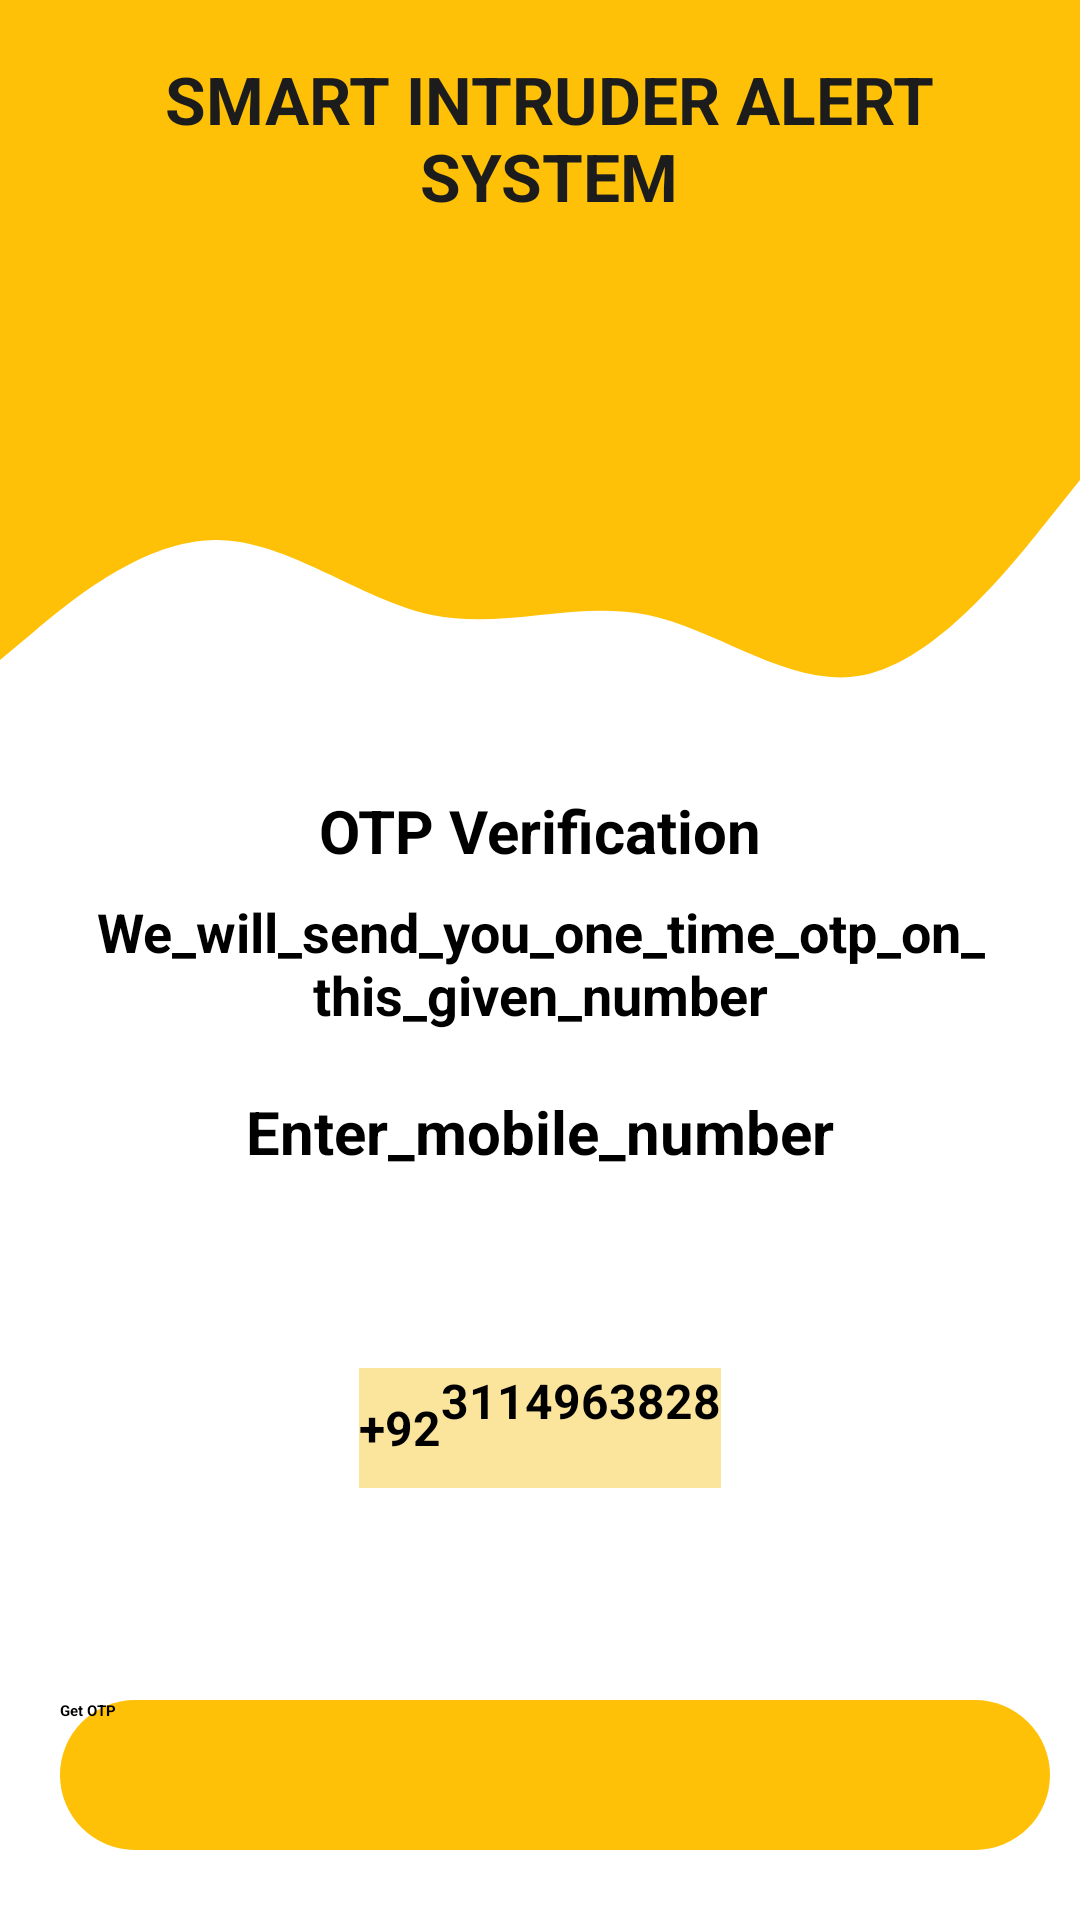

Android layout source for this screen:
<!-- AndroidManifest.xml: application theme Theme.SmartIntruderAlertSystem -->
<!-- res/layout/activity_otp1.xml -->
<?xml version="1.0" encoding="utf-8"?>
<androidx.constraintlayout.widget.ConstraintLayout xmlns:android="http://schemas.android.com/apk/res/android"
    xmlns:app="http://schemas.android.com/apk/res-auto"
    xmlns:tools="http://schemas.android.com/tools"
    android:layout_width="match_parent"
    android:layout_height="match_parent"
    tools:context=".OTP1">

    <View
        android:id="@+id/topView"
        android:layout_width="0dp"
        android:layout_height="150dp"
        android:background="#FFC107"
        app:layout_constraintEnd_toEndOf="parent"
        app:layout_constraintStart_toStartOf="parent"
        app:layout_constraintTop_toTopOf="parent" />

    <View
        android:id="@+id/view5"
        android:layout_width="0dp"
        android:layout_height="100dp"
        android:background="@drawable/wave"
        app:layout_constraintEnd_toEndOf="parent"
        app:layout_constraintStart_toStartOf="parent"
        app:layout_constraintTop_toBottomOf="@+id/topView" />

    <TextView
        android:id="@+id/textView2"
        android:layout_width="313dp"
        android:layout_height="60dp"
        android:layout_marginStart="15dp"
        android:layout_marginLeft="15dp"
        android:layout_marginTop="16dp"
        android:layout_marginRight="30dp"
        android:gravity="center"
        android:text="SMART INTRUDER ALERT SYSTEM"
        android:textColor="#1C1C1C"
        android:textSize="22sp"
        android:textStyle="bold"
        app:layout_constraintEnd_toEndOf="parent"
        app:layout_constraintHorizontal_bias="0.366"
        app:layout_constraintStart_toStartOf="parent"
        app:layout_constraintTop_toTopOf="parent" />

    <LinearLayout
        android:layout_width="match_parent"
        android:layout_height="match_parent"
        android:gravity="center"
        android:orientation="vertical"
        app:layout_constraintTop_toTopOf="parent">




        <ImageView
            android:id="@+id/imagesendotp"
            android:layout_width="104dp"
            android:layout_height="140dp"
            android:layout_marginTop="100dp"
            app:srcCompat="@drawable/otp12" />

        <TextView
            android:id="@+id/textView"
            android:layout_width="wrap_content"
            android:layout_height="wrap_content"
            android:layout_marginTop="20dp"
            android:text="OTP Verification"
            android:textColor="@color/black"
            android:textSize="20sp"
            android:textStyle="bold" />

        <TextView
            android:layout_width="match_parent"
            android:layout_height="wrap_content"
            android:layout_marginStart="30dp"
            android:layout_marginLeft="50dp"
            android:layout_marginTop="8dp"
            android:layout_marginEnd="30dp"
            android:gravity="center"
            android:text="We_will_send_you_one_time_otp_on_this_given_number"
            android:textSize="18sp"
            android:textStyle="bold" />

        <TextView
            android:layout_width="match_parent"
            android:layout_height="wrap_content"
            android:layout_marginStart="30dp"
            android:layout_marginLeft="30dp"
            android:layout_marginTop="20dp"
            android:layout_marginEnd="30dp"
            android:layout_marginRight="30dp"
            android:layout_marginBottom="15dp"
            android:gravity="center"
            android:text="Enter_mobile_number"
            android:textSize="20sp"
            android:textStyle="bold" />

        <LinearLayout
            android:layout_width="274dp"
            android:layout_height="141dp"
            android:layout_marginStart="60dp"
            android:layout_marginEnd="60dp"
            android:gravity="center"
            android:orientation="horizontal">

            <TextView
                android:layout_width="wrap_content"
                android:layout_height="40dp"
                android:background="#FBE49C"
                android:gravity="center"
                android:text="+92"
                android:textColor="@color/black"
                android:textSize="16sp"
                android:textStyle="bold" />

            <EditText
                android:id="@+id/inputmobilenumber"
                android:layout_width="wrap_content"
                android:layout_height="40dp"
                android:background="#FBE49C"
                android:hint="3114963828"
                android:imeOptions="actionDone"
                android:importantForAutofill="no"
                android:inputType="number"
                android:textColor="@color/black"
                android:textSize="16sp"
                android:textStyle="bold"
                tools:ignore="TouchTargetSizeCheck" />


        </LinearLayout>

        <FrameLayout
            android:layout_width="match_parent"
            android:layout_height="wrap_content">

            <Button
                android:id="@+id/buttongetotp"
                android:layout_width="330dp"
                android:layout_height="50dp"
                android:layout_margin="20dp"
                android:background="@drawable/backbutton"
                android:text="Get OTP"
                android:textColor="@color/black"
                android:textStyle="bold" />

            <ProgressBar
                android:id="@+id/progressbarsending"
                android:layout_width="35dp"
                android:layout_height="35dp"
                android:layout_gravity="center"
                android:visibility="gone" />


        </FrameLayout>


    </LinearLayout>


</androidx.constraintlayout.widget.ConstraintLayout>
<!-- resources referenced by this layout -->
<resources>
  <color name="black">#FF000000</color>
  <!-- drawable backbutton (drawable) -->
  <?xml version="1.0" encoding="utf-8"?>
  <shape xmlns:android="http://schemas.android.com/apk/res/android"
      android:shape="rectangle">
  
      <solid android:color="#FFC107"/>
      <corners android:radius="40dp"/>
  
  
  </shape>
  <!-- drawable otp12: png bitmap (drawable-v24, 18834 bytes) -->
  <!-- drawable wave (drawable-v24) -->
  <vector xmlns:android="http://schemas.android.com/apk/res/android"
      android:width="1440dp"
      android:height="320dp"
      android:viewportWidth="1440"
      android:viewportHeight="320">
    <path
        android:pathData="M0,224L48,192C96,160 192,96 288,96C384,96 480,160 576,176C672,192 768,160 864,176C960,192 1056,256 1152,240C1248,224 1344,128 1392,80L1440,32L1440,0L1392,0C1344,0 1248,0 1152,0C1056,0 960,0 864,0C768,0 672,0 576,0C480,0 384,0 288,0C192,0 96,0 48,0L0,0Z"
        android:fillColor="#FFC107"
        android:fillAlpha="1"/>
  </vector>
</resources>
